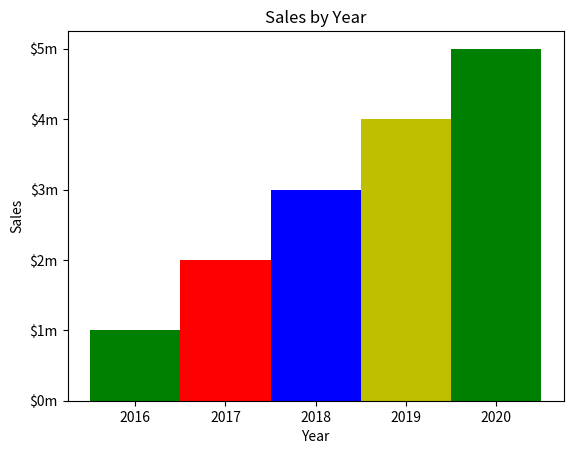

Write Python code to recreate this figure.
import matplotlib.pyplot as plt

def main():
    leftEdges = [0, 10, 20, 30, 40]

    heights = [100, 200, 300, 400, 500]
    barWidth = 10

    plt.bar(leftEdges,heights,barWidth,color=('g','r','b','y','g'))
    plt.title('Sales by Year')

    plt.xlabel('Year')
    plt.ylabel('Sales')

    plt.xticks([0, 10, 20, 30, 40],
                ['2016','2017','2018','2019','2020'])
    plt.yticks([0, 100, 200, 300, 400, 500],
                ['$0m', '$1m', '$2m', '$3m', '$4m', '$5m'])
    

    plt.show()

main()